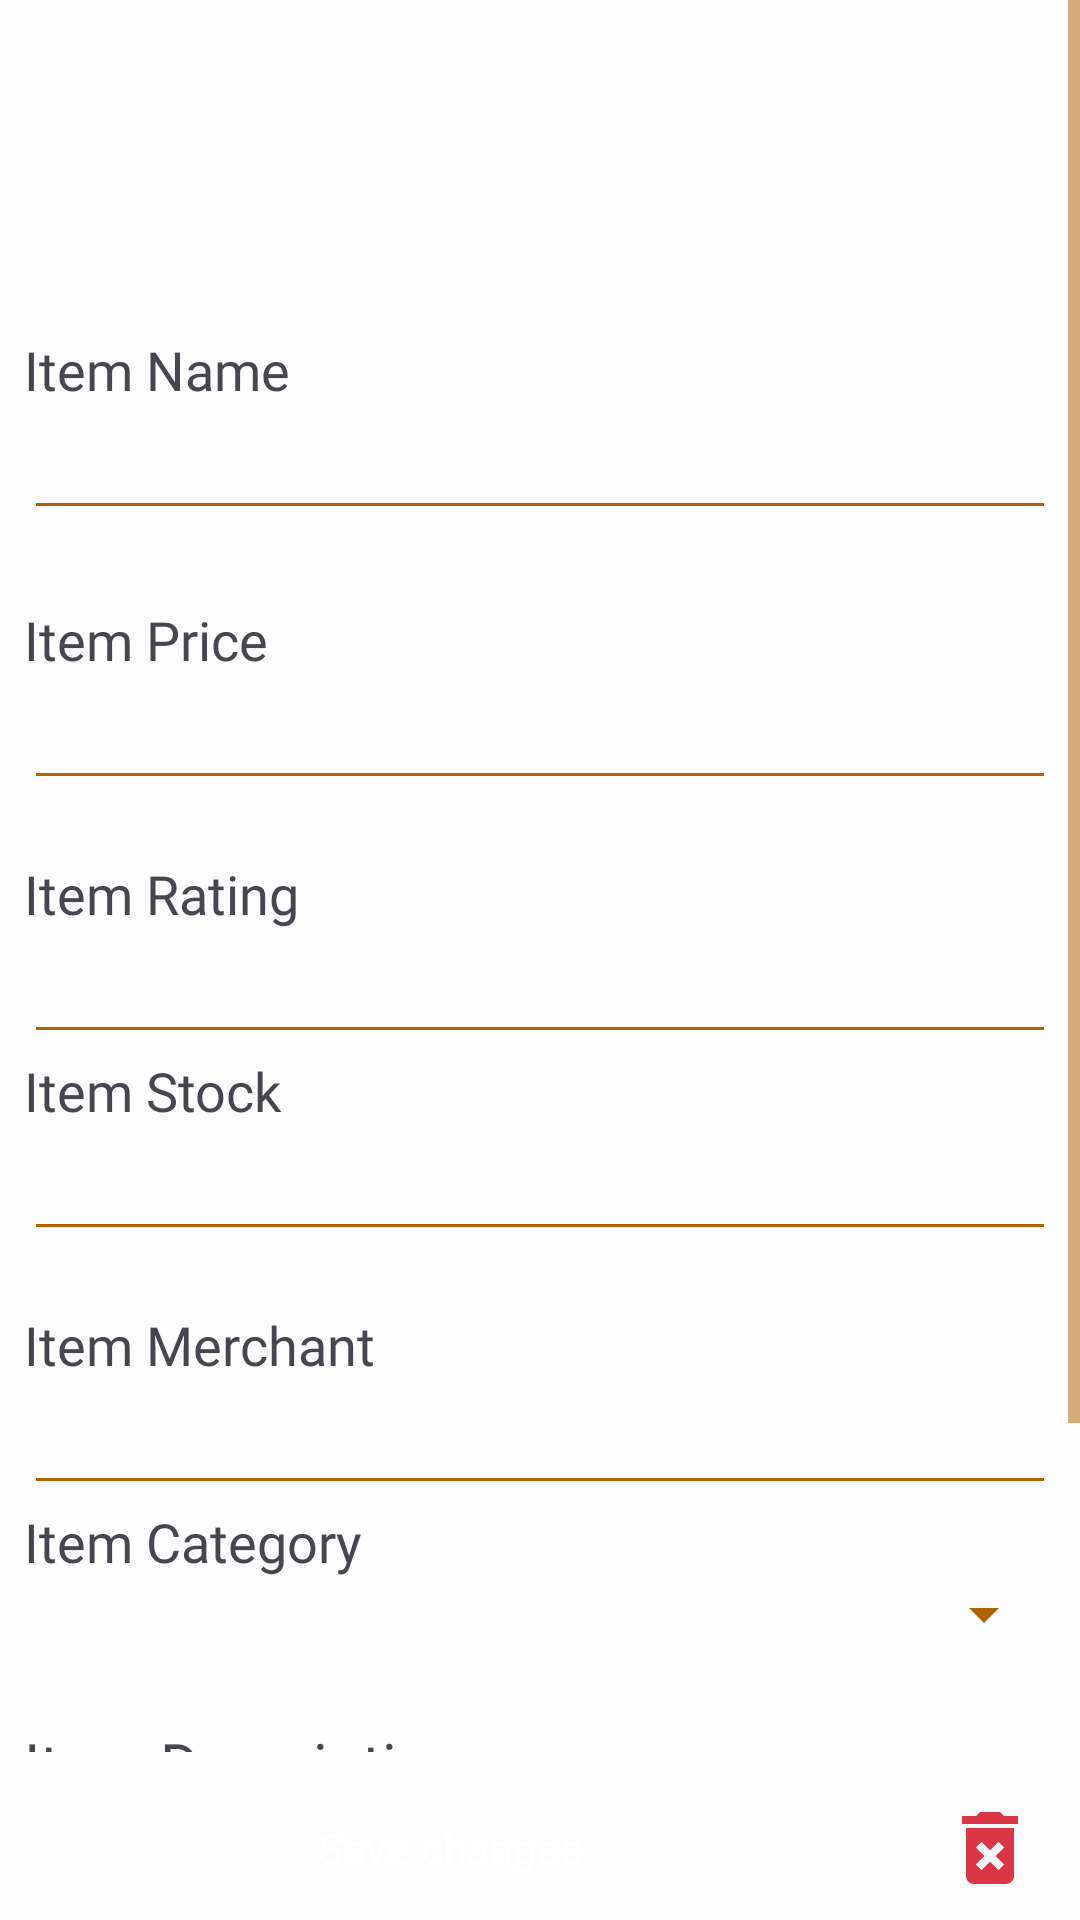

Layout XML and referenced resources for this Android screen:
<!-- AndroidManifest.xml: application theme Theme.CartHub -->
<!-- res/layout/fragment_item_edit.xml -->
<?xml version="1.0" encoding="utf-8"?>
<androidx.constraintlayout.widget.ConstraintLayout xmlns:android="http://schemas.android.com/apk/res/android"
    xmlns:app="http://schemas.android.com/apk/res-auto"
    xmlns:tools="http://schemas.android.com/tools"
    android:layout_width="match_parent"
    android:layout_height="match_parent"
    tools:context=".fragment.ItemEditFragment">

    <ScrollView
        android:id="@+id/scrollView2"
        android:layout_width="match_parent"
        android:layout_height="0dp"
        android:layout_marginBottom="8dp"
        app:layout_constraintBottom_toTopOf="@id/item_editButtonLL"
        app:layout_constraintTop_toTopOf="parent">

        <LinearLayout
            android:layout_width="match_parent"
            android:layout_height="wrap_content"
            android:orientation="vertical"
            android:padding="8dp">

            <ImageView
                android:id="@+id/item_editImageIV"
                android:layout_width="match_parent"
                android:layout_height="103dp"
                tools:src="@tools:sample/avatars" />

            <TextView
                android:id="@+id/item_editNameTV"
                style="@style/h3"
                android:layout_width="match_parent"
                android:layout_height="wrap_content"
                android:fontFamily="@font/inter_bold"
                android:text="@string/item_name"
                android:textSize="18sp" />

            <EditText
                android:id="@+id/item_editNameET"
                android:layout_width="match_parent"
                android:layout_height="wrap_content"
                android:ems="10"
                android:inputType="text" />

            <TextView
                android:id="@+id/item_editNameErrorTV"
                android:layout_width="match_parent"
                android:layout_height="wrap_content"
                android:fontFamily="@font/inter"
                android:textSize="18sp"
                android:textStyle="bold" />

            <TextView
                android:id="@+id/item_editPriceTV"
                style="@style/h3"
                android:layout_width="match_parent"
                android:layout_height="wrap_content"
                android:text="@string/item_price"
                android:textSize="18sp" />

            <EditText
                android:id="@+id/item_editPriceET"
                android:layout_width="match_parent"
                android:layout_height="wrap_content"
                android:ems="8"
                android:inputType="number" />

            <TextView
                android:id="@+id/item_editPriceErrorTV"
                android:layout_width="match_parent"
                android:layout_height="wrap_content" />

            <TextView
                android:id="@+id/item_editRatingTV"
                style="@style/h3"
                android:layout_width="match_parent"
                android:layout_height="wrap_content"
                android:text="@string/item_rating"
                android:textSize="18sp" />

            <EditText
                android:id="@+id/item_editRatingET"
                android:layout_width="match_parent"
                android:layout_height="wrap_content"
                android:ems="8"
                android:enabled="false"
                android:focusable="false"
                android:inputType="number" />

            <TextView
                android:id="@+id/item_editStockTV"
                style="@style/h3"
                android:layout_width="match_parent"
                android:layout_height="wrap_content"
                android:text="@string/item_stock"
                android:textSize="18sp" />

            <EditText
                android:id="@+id/item_editStockET"
                android:layout_width="match_parent"
                android:layout_height="wrap_content"
                android:ems="8"
                android:inputType="number" />

            <TextView
                android:id="@+id/item_editStockErrorTV"
                android:layout_width="match_parent"
                android:layout_height="wrap_content" />

            <TextView
                android:id="@+id/item_editSellerTV"
                style="@style/h3"
                android:layout_width="match_parent"
                android:layout_height="wrap_content"
                android:text="@string/item_merchant"
                android:textSize="18sp" />

            <EditText
                android:id="@+id/item_editSellerET"
                android:layout_width="match_parent"
                android:layout_height="wrap_content"
                android:ems="8"
                android:enabled="false"
                android:focusable="false"
                android:fontFamily="@font/inter"
                android:inputType="text" />

            <TextView
                android:id="@+id/item_editCategoryTV"
                style="@style/h3"
                android:layout_width="match_parent"
                android:layout_height="wrap_content"
                android:text="@string/item_category"
                android:textSize="18sp" />

            <Spinner
                android:id="@+id/item_editCategorySpn"
                android:layout_width="match_parent"
                android:layout_height="wrap_content" />

            <TextView
                android:id="@+id/item_editCategoryErrorTV"
                android:layout_width="match_parent"
                android:layout_height="wrap_content"
                android:fontFamily="@font/inter"
                android:textSize="18sp" />

            <TextView
                android:id="@+id/item_editDescriptionTV"
                style="@style/h3"
                android:layout_width="match_parent"
                android:layout_height="wrap_content"
                android:text="@string/item_description" />

            <EditText
                android:id="@+id/item_editDescriptionET"
                android:layout_width="match_parent"
                android:layout_height="wrap_content"
                android:ems="10"
                android:gravity="start|top"
                android:inputType="textMultiLine" />

            <TextView
                android:id="@+id/item_editAddressTV"
                style="@style/h3"
                android:layout_width="match_parent"
                android:layout_height="wrap_content"
                android:text="Shop Addres" />

            <EditText
                android:id="@+id/item_editAddressET"
                android:layout_width="match_parent"
                android:layout_height="wrap_content"
                android:ems="10"
                android:inputType="text" />

        </LinearLayout>
    </ScrollView>

    <LinearLayout
        android:id="@+id/item_editButtonLL"
        android:layout_width="match_parent"
        android:layout_height="wrap_content"
        android:orientation="horizontal"
        app:layout_constraintBottom_toBottomOf="parent">

        <Button
            android:id="@+id/item_editSaveBtn"
            style="@style/btnPrimary"
            android:layout_width="0dp"
            android:layout_height="wrap_content"
            android:layout_weight="5"
            android:text="@string/auth_edit_save" />

        <ImageView
            android:id="@+id/item_editDeleteIV"
            android:layout_width="0dp"
            android:layout_height="match_parent"
            android:layout_weight="1"
            android:padding="8dp"
            android:src="@drawable/baseline_delete_forever_24" />
    </LinearLayout>
</androidx.constraintlayout.widget.ConstraintLayout>
<!-- resources referenced by this layout -->
<resources>
  <!-- drawable baseline_delete_forever_24 (drawable) -->
  <vector xmlns:android="http://schemas.android.com/apk/res/android" android:height="24dp" android:tint="#DC3545" android:viewportHeight="24" android:viewportWidth="24" android:width="24dp">
        
      <path android:fillColor="@android:color/white" android:pathData="M6,19c0,1.1 0.9,2 2,2h8c1.1,0 2,-0.9 2,-2L18,7L6,7v12zM8.46,11.88l1.41,-1.41L12,12.59l2.12,-2.12 1.41,1.41L13.41,14l2.12,2.12 -1.41,1.41L12,15.41l-2.12,2.12 -1.41,-1.41L10.59,14l-2.13,-2.12zM15.5,4l-1,-1h-5l-1,1L5,4v2h14L19,4z"/>
      
  </vector>
  <string name="auth_edit_save">Save changes</string>
  <string name="item_category">Item Category</string>
  <string name="item_description">Item Description</string>
  <string name="item_merchant">Item Merchant</string>
  <string name="item_name">Item Name</string>
  <string name="item_price">Item Price</string>
  <string name="item_rating">Item Rating</string>
  <string name="item_stock">Item Stock</string>
  <style name="btnPrimary" parent="Widget.Material3.Button">
          <item name="android:backgroundTint">@color/primaryColor</item>
          <item name="android:textColor">@color/white</item>
      </style>
  <style name="h3" parent="defaultText">
          <item name="android:fontFamily">@font/inter_bold</item>
          <item name="android:textSize">20sp</item>
      </style>
  <style name="Theme.CartHub" parent="Base.Theme.CartHub" />
  <color name="primaryColor">#F79817</color>
  <color name="white">#FFFFFFFF</color>
  <style name="defaultText" parent="Widget.AppCompat.TextView">
      </style>
  <style name="Base.Theme.CartHub" parent="Theme.Material3.DayNight.NoActionBar">
          
          <item name="colorPrimary">@color/primaryColor</item>
          <item name="colorPrimaryVariant">@color/borderColor</item>
          <item name="colorOnPrimary">@color/white</item>
          <item name="colorSecondary">@color/secondaryText</item>
          <item name="colorSecondaryVariant">@color/borderColor</item>
          <item name="colorOnSecondary">@color/white</item>
          <item name="android:windowBackground">@color/backgroundColor</item>
          <item name="android:textColorPrimary">@color/primaryText</item>
          <item name="android:textColorSecondary">@color/secondaryText</item>
      </style>
  <color name="borderColor">#FFC682</color>
  <color name="secondaryText">#B36200</color>
  <color name="backgroundColor">#FDFDFD</color>
  <color name="primaryText">#4E351A</color>
</resources>
